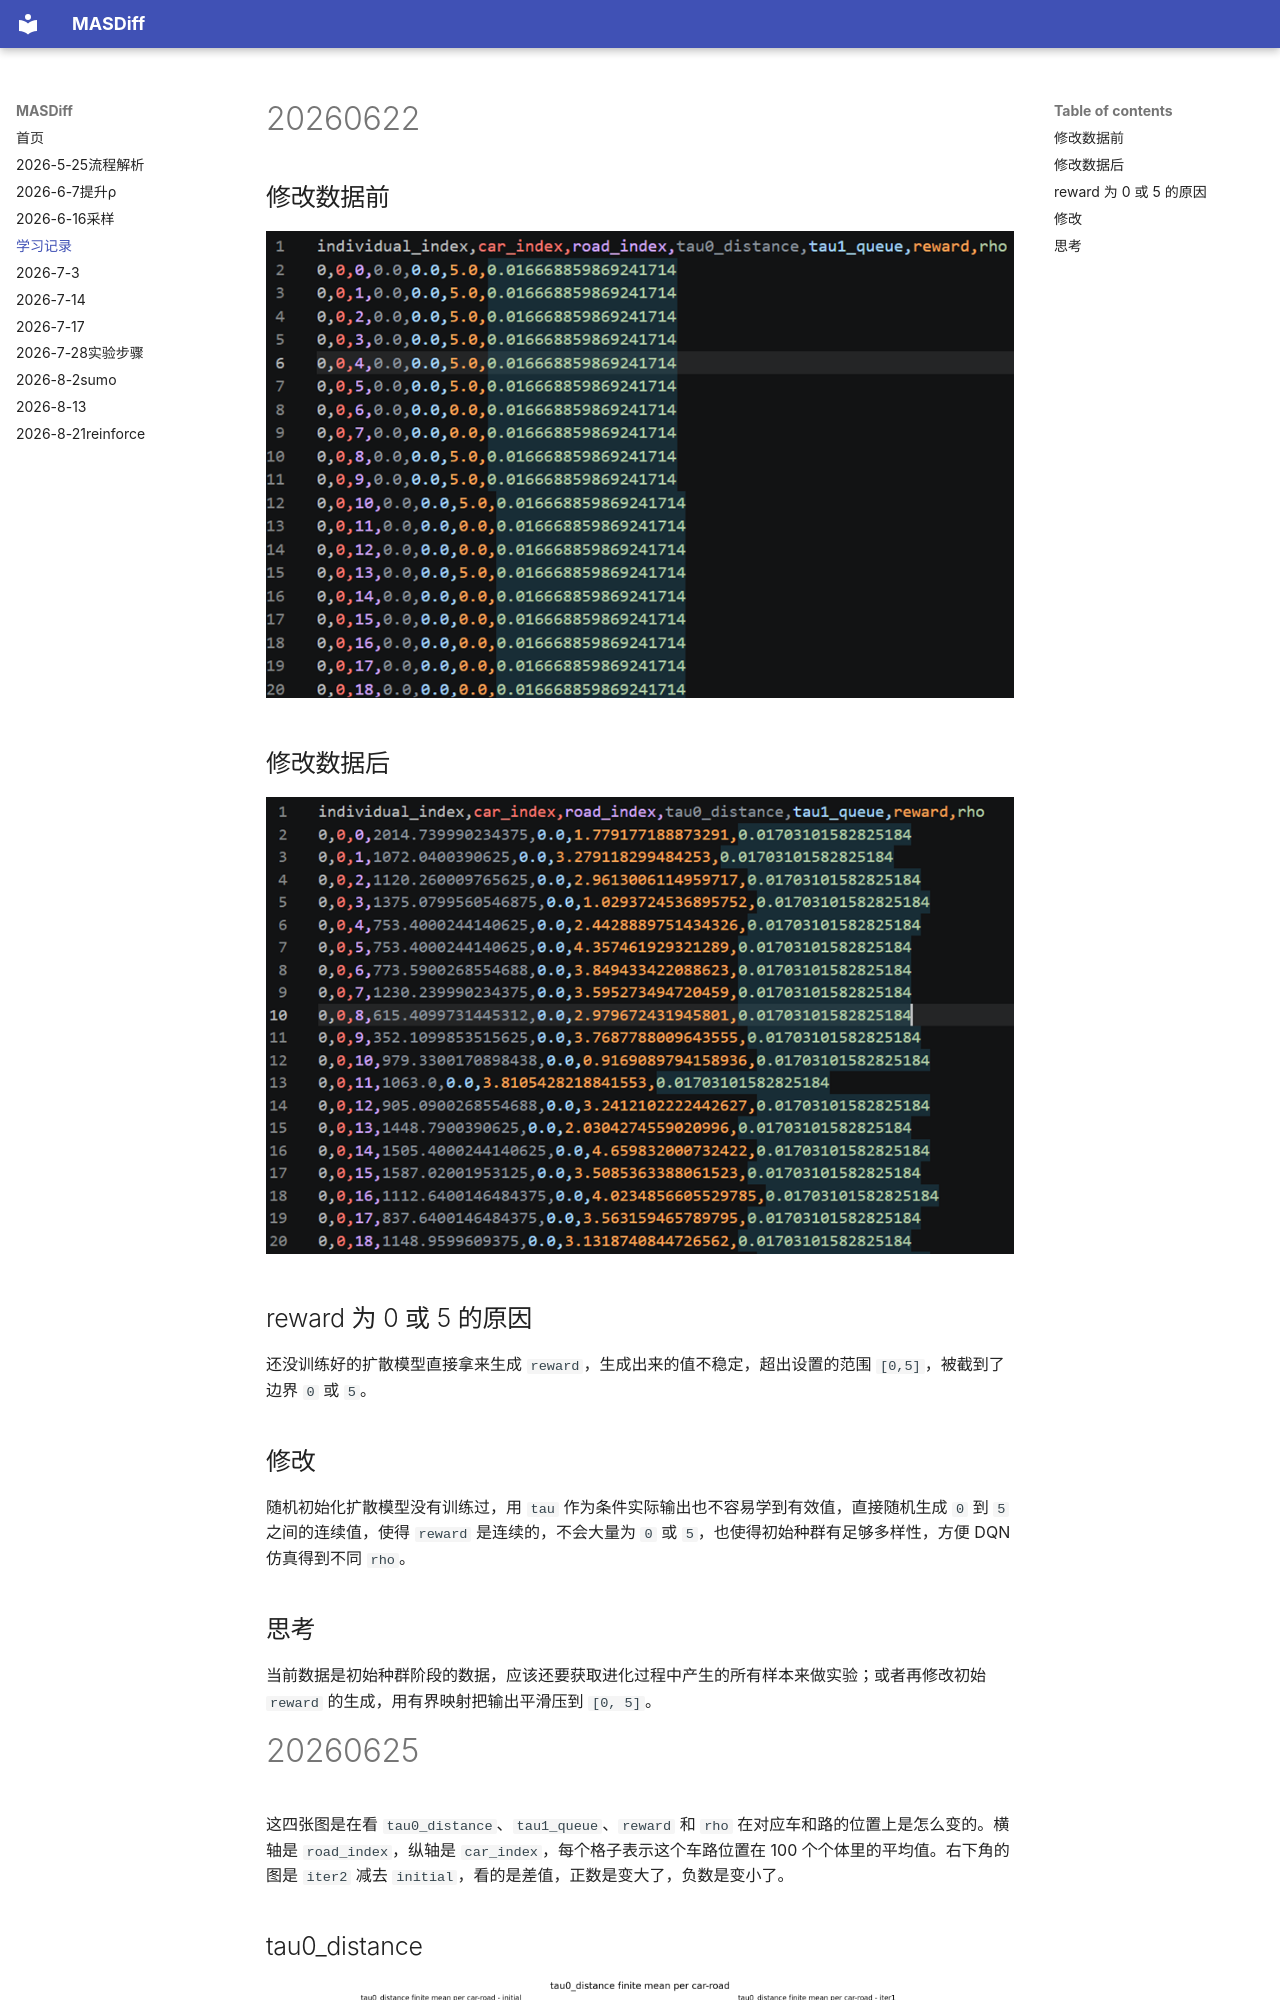

repository: doruirui/MASDiff-smac · page: 学习记录/index.html · generator: mkdocs

# 20260622

## 修改数据前

![修改数据前](images/2026-6-22-before.png)

## 修改数据后

![修改数据后](images/2026-6-22-after.png)

## reward 为 0 或 5 的原因

还没训练好的扩散模型直接拿来生成 `reward`，生成出来的值不稳定，超出设置的范围 `[0,5]`，被截到了边界 `0` 或 `5`。

## 修改

随机初始化扩散模型没有训练过，用 `tau` 作为条件实际输出也不容易学到有效值，直接随机生成 `0` 到 `5` 之间的连续值，使得 `reward` 是连续的，不会大量为 `0` 或 `5`，也使得初始种群有足够多样性，方便 DQN 仿真得到不同 `rho`。

## 思考

当前数据是初始种群阶段的数据，应该还要获取进化过程中产生的所有样本来做实验；或者再修改初始 `reward` 的生成，用有界映射把输出平滑压到 `[0, 5]`。

# 20260625

这四张图是在看 `tau0_distance`、`tau1_queue`、`reward` 和 `rho` 在对应车和路的位置上是怎么变的。横轴是 `road_index`，纵轴是 `car_index`，每个格子表示这个车路位置在 100 个个体里的平均值。右下角的图是 `iter2` 减去 `initial`，看的是差值，正数是变大了，负数是变小了。
